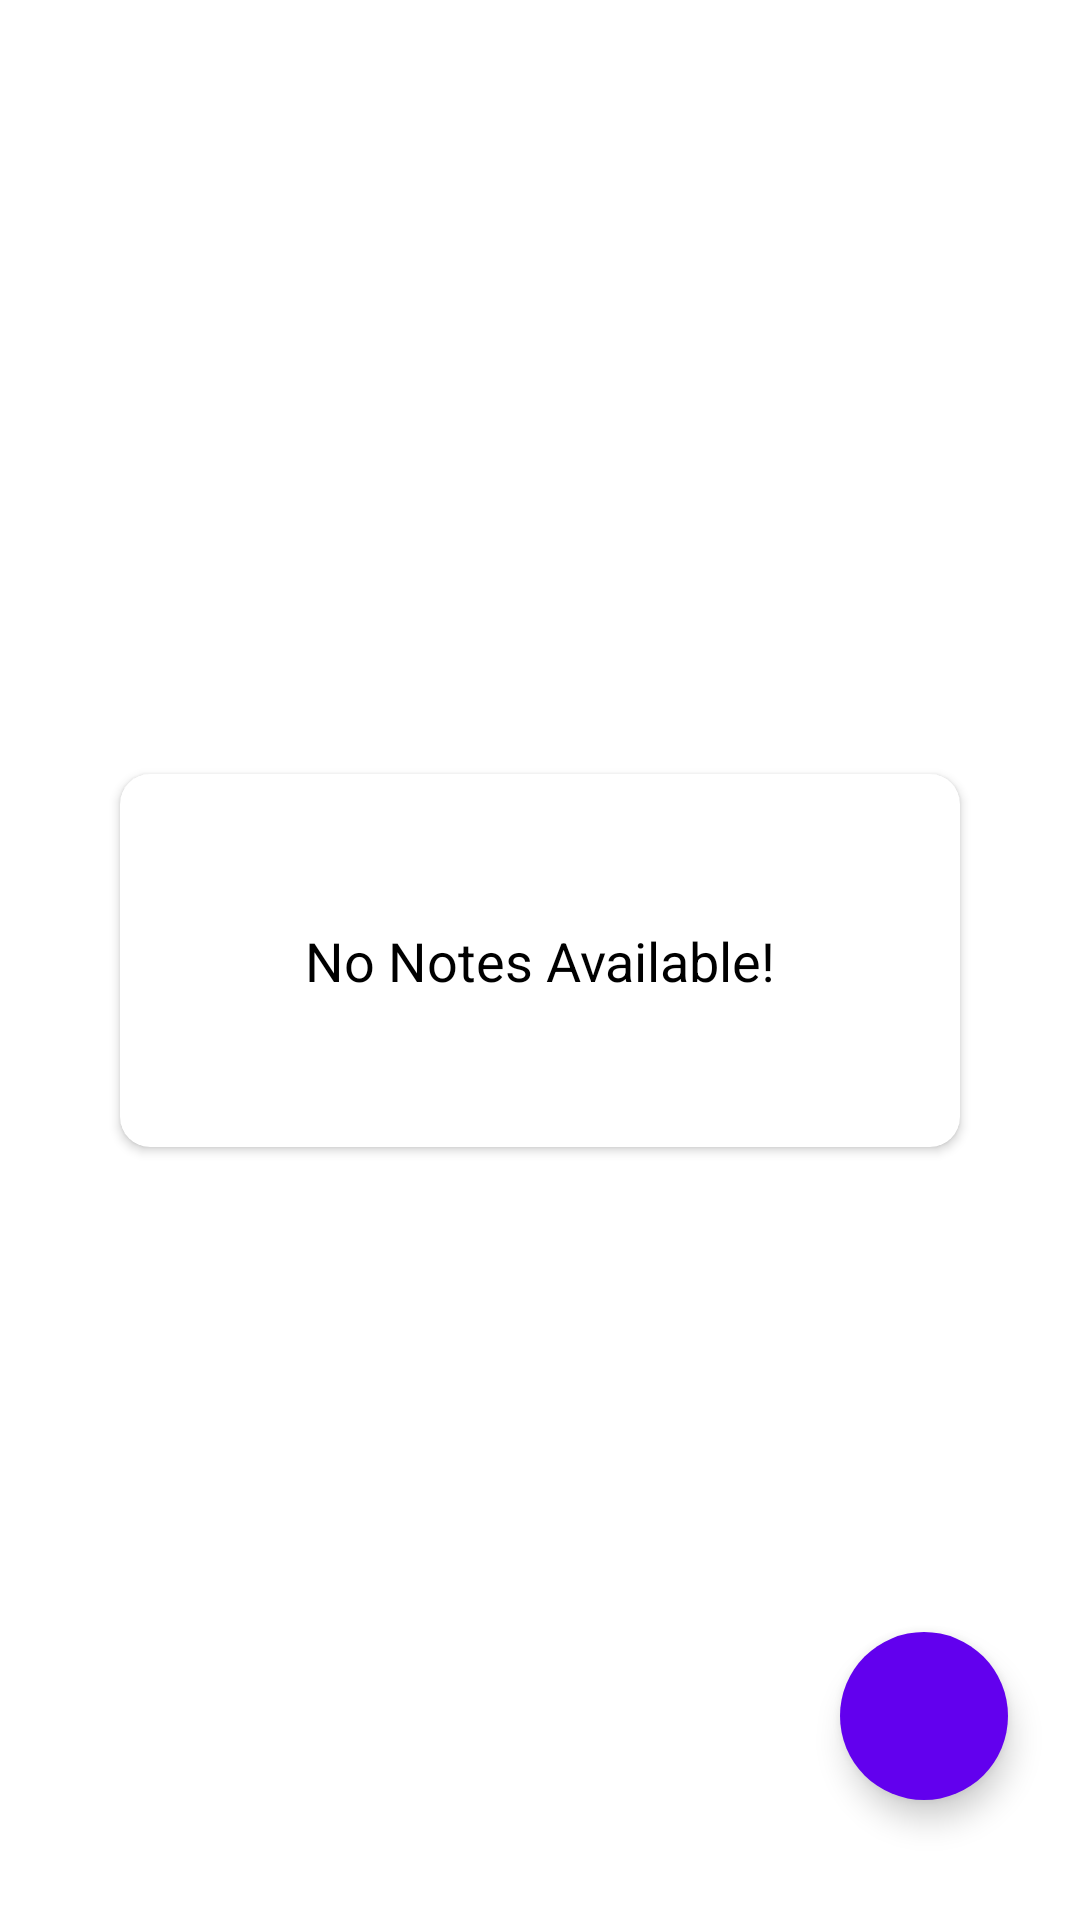

This screen was rendered from an Android layout file. Write that file and the resources it references.
<!-- AndroidManifest.xml: application theme Theme.NOTEAPP -->
<!-- res/layout/fragment_home.xml -->
<?xml version="1.0" encoding="utf-8"?>
<androidx.constraintlayout.widget.ConstraintLayout xmlns:android="http://schemas.android.com/apk/res/android"
    xmlns:app="http://schemas.android.com/apk/res-auto"
    xmlns:tools="http://schemas.android.com/tools"
    android:layout_width="match_parent"
    android:layout_height="match_parent"
    android:background="@color/background_white"
    android:padding="8dp"
    tools:context=".fragments.HomeFragment">

    <com.google.android.material.floatingactionbutton.FloatingActionButton
        android:id="@+id/fabAddNote"
        android:layout_width="wrap_content"
        android:layout_height="wrap_content"
        android:layout_marginEnd="16dp"
        android:layout_marginBottom="32dp"
        android:backgroundTint="@color/colorPrimary"
        android:clickable="true"
        android:src="@drawable/ic_add"
        android:tintMode="@color/white"
        app:borderWidth="0dp"
        app:layout_constraintBottom_toBottomOf="parent"
        app:layout_constraintEnd_toEndOf="parent"
        android:contentDescription="image" />

    <androidx.cardview.widget.CardView
        android:id="@+id/cardView"
        android:layout_width="0dp"
        android:layout_height="wrap_content"
        android:layout_margin="32dp"
        android:backgroundTint="@color/white"
        android:elevation="10dp"
        app:cardCornerRadius="10dp"
        app:layout_constraintBottom_toBottomOf="parent"
        app:layout_constraintEnd_toEndOf="parent"
        app:layout_constraintStart_toStartOf="parent"
        app:layout_constraintTop_toTopOf="parent">

        <TextView
            android:id="@+id/tv_no_notes_available"
            android:layout_width="match_parent"
            android:layout_height="match_parent"
            android:gravity="center"
            android:padding="50dp"
            android:text="No Notes Available!"
            android:textColor="@color/black"
            android:textSize="18sp" />

    </androidx.cardview.widget.CardView>

    <androidx.recyclerview.widget.RecyclerView
        android:id="@+id/recyclerView"
        android:layout_width="0dp"
        android:layout_height="0dp"
        android:visibility="gone"
        app:layout_constraintBottom_toBottomOf="parent"
        app:layout_constraintEnd_toEndOf="parent"
        app:layout_constraintStart_toStartOf="parent"
        app:layout_constraintTop_toTopOf="parent" />


</androidx.constraintlayout.widget.ConstraintLayout>
<!-- resources referenced by this layout -->
<resources>
  <style name="Theme.NOTEAPP" parent="Theme.MaterialComponents.DayNight.NoActionBar">
          
          <item name="colorPrimary">@color/colorPrimary</item>
          <item name="colorPrimaryVariant">@color/colorPrimaryDark</item>
          <item name="colorOnPrimary">@color/white</item>
          <item name="android:statusBarColor" tools:targetApi="l">@color/colorAccent</item>
          
      </style>
  <!-- not gathered from this repository: default colours our renderer supplied (Android Studio template values) -->
  <color name="black">#FF000000</color>
  <color name="white">#FFFFFFFF</color>
  <color name="colorPrimary">#FF6200EE</color>
  <color name="colorPrimaryDark">#FF3700B3</color>
  <color name="colorAccent">#FF03DAC5</color>
</resources>
